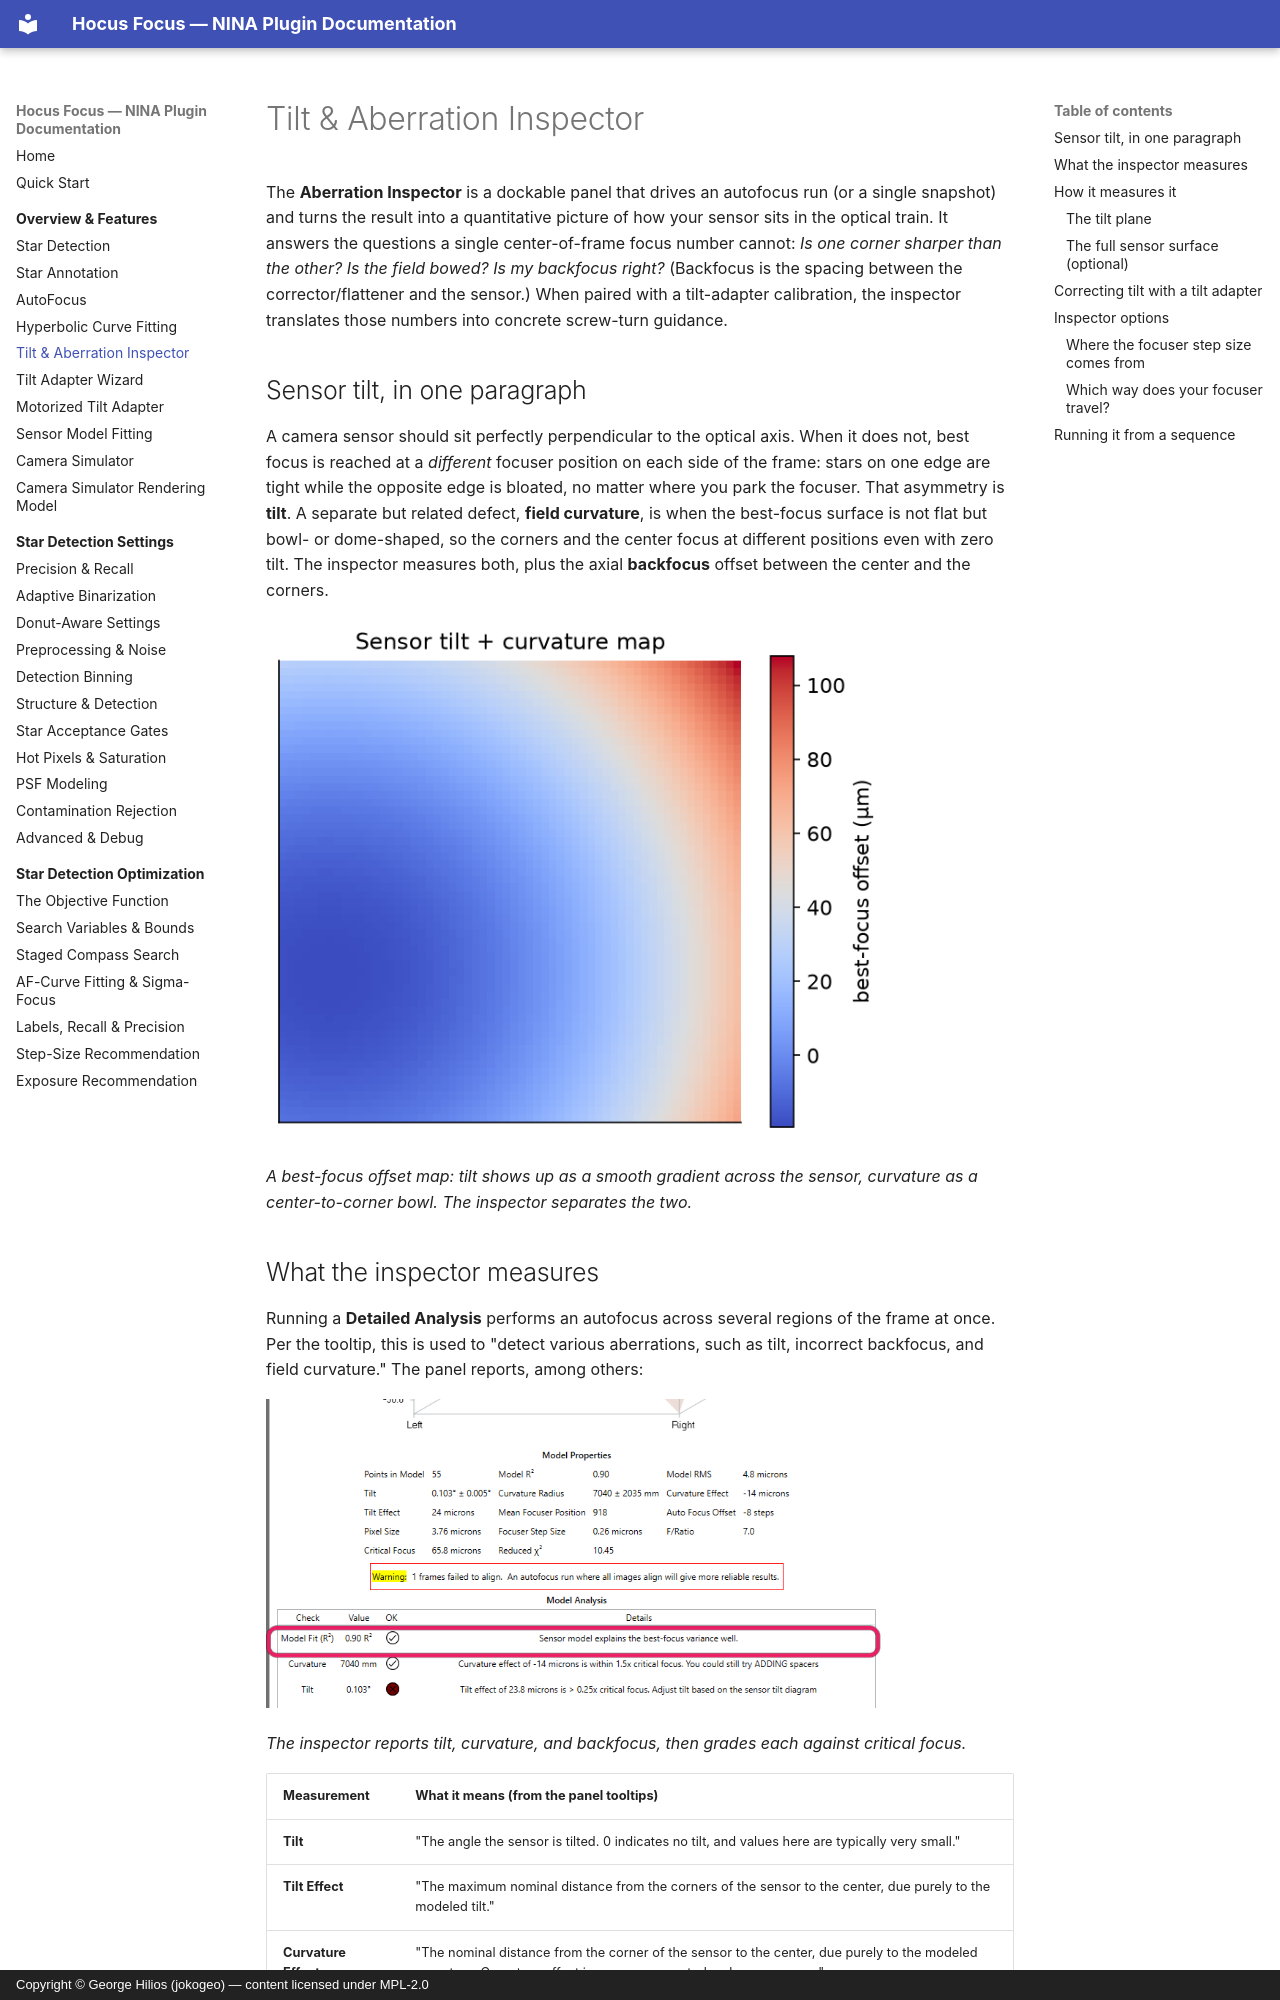

repository: ghilios/joko.nina.plugins · page: overview/tilt-aberration-inspector/index.html · generator: mkdocs · copyright: Copyright © George Hilios (jokogeo) — content licensed under MPL-2.0

# Tilt &amp; Aberration Inspector

The **Aberration Inspector** is a dockable panel that drives an autofocus run (or a single snapshot)
and turns the result into a quantitative picture of how your sensor sits in the optical train. It
answers the questions a single center-of-frame focus number cannot: *Is one corner sharper than the
other? Is the field bowed? Is my backfocus right?* (Backfocus is the spacing between the
corrector/flattener and the sensor.) When paired with a tilt-adapter calibration, the inspector
translates those numbers into concrete screw-turn guidance.

## Sensor tilt, in one paragraph

A camera sensor should sit perfectly perpendicular to the optical axis. When it does not, best focus
is reached at a *different* focuser position on each side of the frame: stars on one edge are tight
while the opposite edge is bloated, no matter where you park the focuser. That asymmetry is **tilt**.
A separate but related defect, **field curvature**, is when the best-focus surface is not flat but
bowl- or dome-shaped, so the corners and the center focus at different positions even with zero tilt.
The inspector measures both, plus the axial **backfocus** offset between the center and the corners.

![Sensor tilt and field-curvature best-focus offset map](../assets/figures/tilt-heatmap.png){ width=620 }

*A best-focus offset map: tilt shows up as a smooth gradient across the sensor, curvature as a
center-to-corner bowl. The inspector separates the two.*

## What the inspector measures

Running a **Detailed Analysis** performs an autofocus across several regions of the frame at once.
Per the tooltip, this is used to "detect various aberrations, such as tilt, incorrect backfocus, and
field curvature." The panel reports, among others:

![The Aberration Inspector model properties and the model-analysis checklist with pass/fail results](../assets/screenshots/inspector-measurements.png){ width=620 }

*The inspector reports tilt, curvature, and backfocus, then grades each against critical focus.*

| Measurement | What it means (from the panel tooltips) |
|---|---|
| **Tilt** | "The angle the sensor is tilted. 0 indicates no tilt, and values here are typically very small." |
| **Tilt Effect** | "The maximum nominal distance from the corners of the sensor to the center, due purely to the modeled tilt." |
| **Curvature Effect** | "The nominal distance from the corner of the sensor to the center, due purely to the modeled curvature. Curvature effect is more exaggerated on larger sensors." |
| **Curvature Radius** | "Near focus, the base of the sensor parabola is close to a sphere. This value represents the radius of that sphere. Larger values indicate flatter curves, which are better." |
| **Critical Focus** | "The focuser distance a pixel can be from optimal focus before the effects can be noticed. This value increases with larger (slower) F/ratios, which can tolerate more curvature before affecting image quality." |
| **Mean Focuser Position** | "The weighted mean focuser position under the sensor curve … a focus point where pixels throughout the sensor have minimum absolute distance from optimal focus." |
| **Auto Focus Offset** | "The number of focuser steps between the AutoFocus position and the Sensor Mean Focuser Position." |

A lighter-weight **Simple Analysis** "[takes] a single exposure to produce a FWHM contour map and
Eccentricity vector field," useful for a quick look at off-axis aberrations without a full sweep.

![Corner PSFs showing off-axis aberration](../assets/figures/aberration-corners.png){ width=620 }

*Off-axis aberration grows toward the corners. The eccentricity vector field and FWHM contour from a
Simple Analysis make this pattern visible at a glance.*
